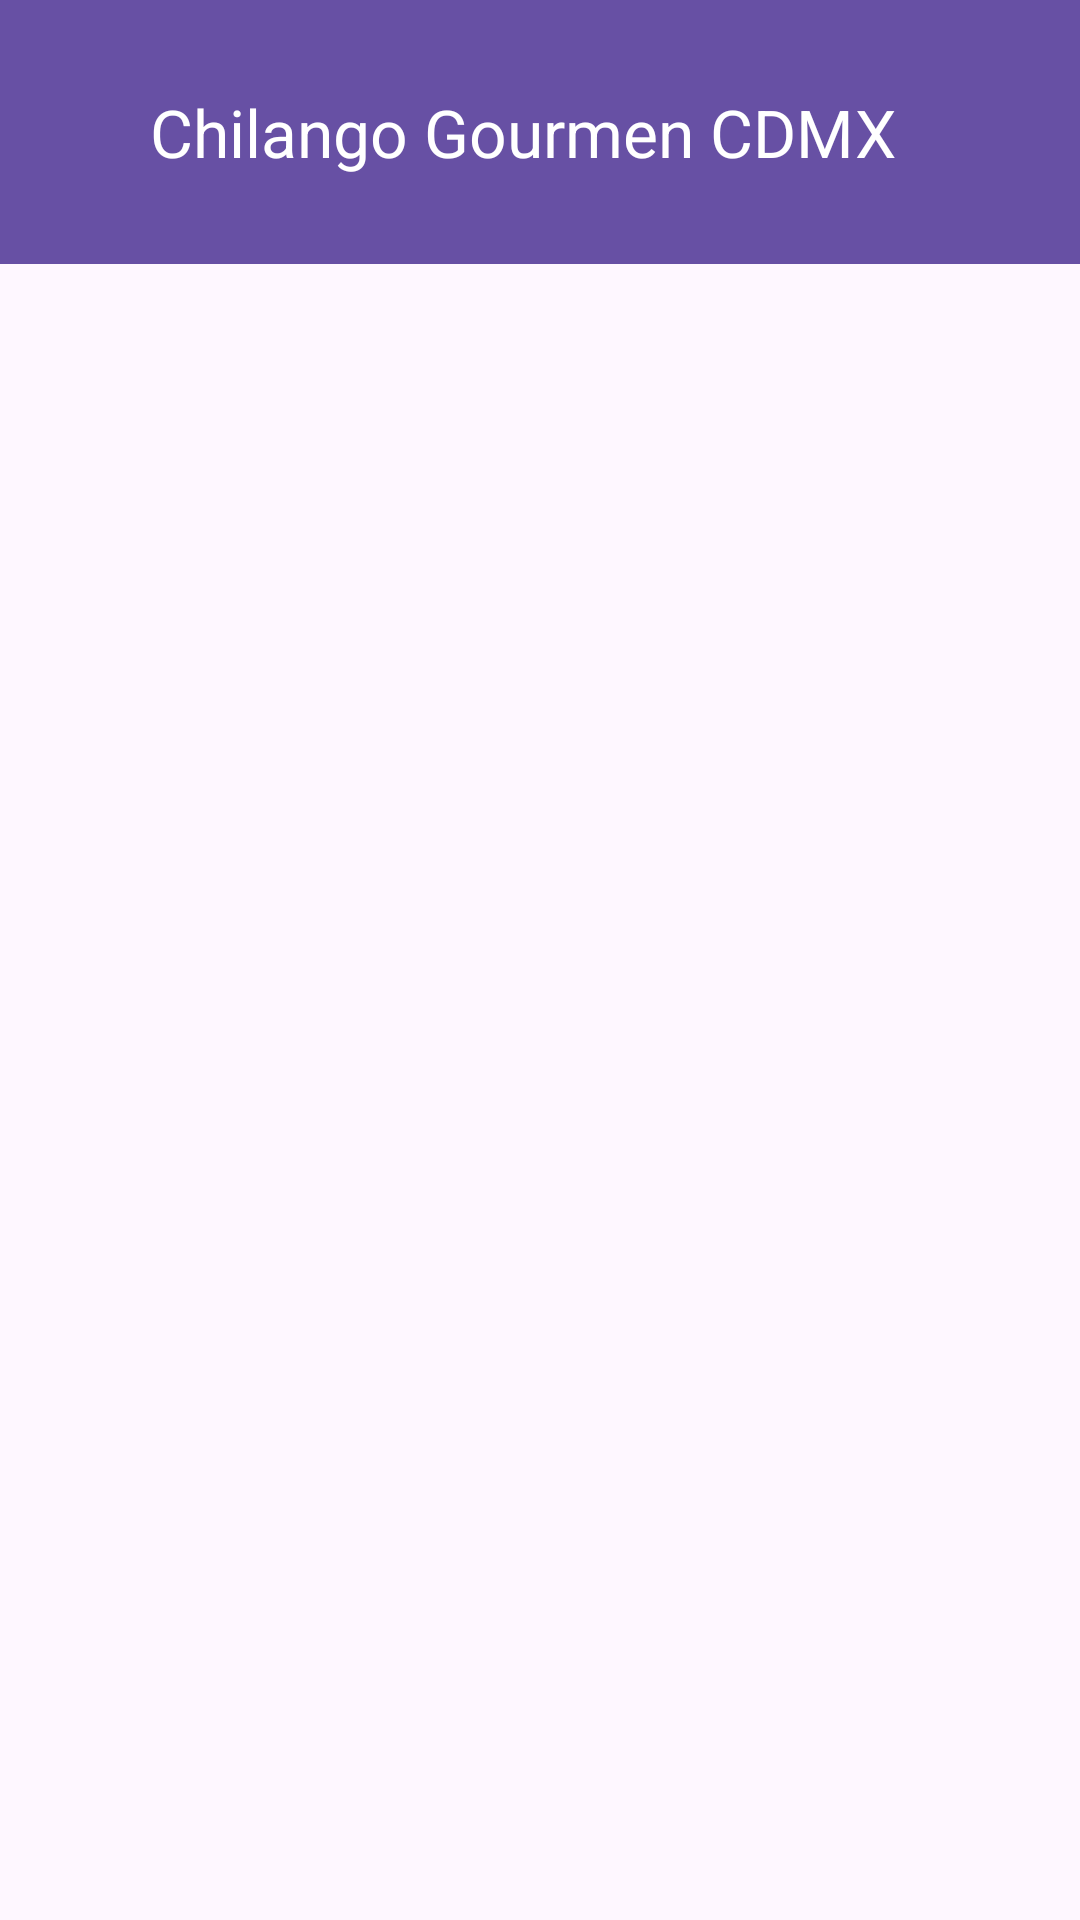

Produce the Android XML layout that renders to this screen, including the resource entries it uses.
<!-- AndroidManifest.xml: application theme Theme.ChilangoGourmetCDMX -->
<!-- res/layout/activity_la_cuna.xml -->
<?xml version="1.0" encoding="utf-8"?>
<RelativeLayout xmlns:android="http://schemas.android.com/apk/res/android"
    xmlns:app="http://schemas.android.com/apk/res-auto"
    xmlns:tools="http://schemas.android.com/tools"
    android:id="@+id/main"
    android:layout_width="match_parent"
    android:layout_height="match_parent"
    tools:context=".LaCuna">

    <include layout="@layout/activity_toolbar" />

</RelativeLayout>
<!-- res/layout/activity_toolbar.xml (included above) -->
<?xml version="1.0" encoding="utf-8"?>
<RelativeLayout xmlns:android="http://schemas.android.com/apk/res/android"
    xmlns:app="http://schemas.android.com/apk/res-auto"
    xmlns:tools="http://schemas.android.com/tools"
    android:id="@+id/main"
    android:layout_width="match_parent"
    android:layout_height="match_parent"
    tools:context=".Toolbar">


    <androidx.appcompat.widget.Toolbar
        android:id="@+id/toolbar"
        android:layout_width="413dp"
        android:layout_height="88dp"
        android:background="?attr/colorPrimary"
        android:minHeight="?attr/actionBarSize"
        android:theme="?attr/actionBarTheme"
        tools:layout_editor_absoluteX="1dp"
        tools:layout_editor_absoluteY="1dp"
        app:title="Chilango Gourmen CDMX"
        app:titleTextColor="@color/white"
        app:titleMarginStart="50dp"
        />

</RelativeLayout>
<!-- resources referenced by this layout -->
<resources>
  <style name="Theme.ChilangoGourmetCDMX" parent="Base.Theme.ChilangoGourmetCDMX" />
  <style name="Base.Theme.ChilangoGourmetCDMX" parent="Theme.Material3.DayNight.NoActionBar">
          
          
      </style>
  <!-- not gathered from this repository: default colours our renderer supplied (Android Studio template values) -->
  <color name="white">#FFFFFFFF</color>
</resources>
